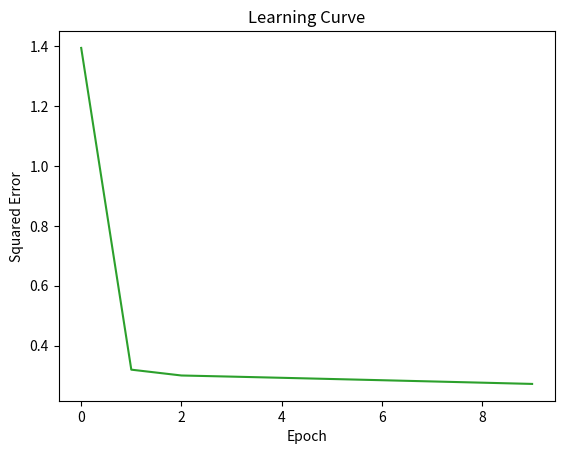

Write the Python code that produced this figure.
import math
import matplotlib.pyplot as plt

def plotLearningCurve(logged_error, graphname):
    x_data = []
    y_data = []
    x_data.extend([logged_error[i][0] for i in range(0, len(logged_error))])
    y_data.extend([logged_error[i][1] for i in range(0, len(logged_error))])
    fig, ax = plt.subplots()
    plt.title(graphname)
    ax.set(xlabel='Epoch', ylabel='Squared Error')
    ax.plot(x_data, y_data, 'tab:green')
    plt.show()
    
def calc_net (inputs, weights):
    net = 0
    for i in range(len(inputs)):
        net += inputs[i] * weights[i]
    return net

def function_calculation(net):
    return (1 / (1 + ((math.e)**(-1*net))))

inputs_and_outputs = [[1,0.5,1.00,0.75,1,0],[1,1.00,0.50,0.75,1,0],[1,1.00,1.00,1.00,1,0],[1,-0.01,0.50,0.25,0,1],[1,0.50,-0.25,0.13,0,1],[1,0.01,0.02,0.05,0,1]]

neuron_4_weights = [0.90, 0.74, 0.8, 0.35] #w04, w14, w24, w34
neuron_5_weights = [0.45, 0.13, 0.40, 0.97] #w05, w15, w25, w35
neuron_6_weights = [0.36, 0.68, 0.10, 0.96] #w06, w16, w26, w36
neuron_7_weights = [0.98, 0.35, 0.50, 0.90] #w07, w47, w57, w67
neuron_8_weights = [0.92, 0.80, 0.13, 0.80] #w08, w48, w58, w68   
neuron_7_output = 0
neuron_8_output = 0

logged_error = []

def Backpropagation(neuron_456_inputs, steps):
    current_lowest_epoch = 0
    current_lowest_epoch_error = 10
    for i in range(steps):
        sum_of_epoch_squared_errors = 0
        print("\n\n::::::::::::::::::::::::::::::::: STEP ", i+1, "::::::::::::::::::::::::::::::::::::::")
        for j in neuron_456_inputs:
            current_inputs = j[0:4] # x0, x1, x2, x3
            print("\n\nneurons_456_inputs::: ", current_inputs)
            neuron_7_desired_output = j[4]
            print("neuron_7_desired_output::: ", neuron_7_desired_output)
            neuron_8_desired_output = j[5]
            print("neuron_8_desired_output::: ", neuron_8_desired_output)
            
            #Forward Step
            neuron_4_output = function_calculation(calc_net(current_inputs, neuron_4_weights))
            neuron_5_output = function_calculation(calc_net(current_inputs, neuron_5_weights))
            neuron_6_output = function_calculation(calc_net(current_inputs, neuron_6_weights))

            neuron_78_inputs = [j[0], neuron_4_output, neuron_5_output, neuron_6_output] # j[0] == bias  
            neuron_7_output = calc_net(neuron_78_inputs, neuron_7_weights)
            neuron_8_output = calc_net(neuron_78_inputs, neuron_8_weights)

            #Backward Step
            #Output Errors
            output_7_error = neuron_7_desired_output - neuron_7_output
            output_8_error = neuron_8_desired_output - neuron_8_output

            #Hidden Errors
            hidden_4_error = neuron_4_output * (1 - neuron_4_output) * ((neuron_7_weights[1] * output_7_error)+(neuron_8_weights[1] * output_8_error))
            hidden_5_error = neuron_5_output * (1 - neuron_5_output) * ((neuron_7_weights[2] * output_7_error)+(neuron_8_weights[2] * output_8_error))
            hidden_6_error = neuron_6_output * (1 - neuron_6_output) * ((neuron_7_weights[3] * output_7_error)+(neuron_8_weights[3] * output_8_error))

            #weight updates
            learning_rate = 0.1
            update04 = learning_rate * hidden_4_error * current_inputs[0]
            update14 = learning_rate * hidden_4_error * current_inputs[1]
            update24 = learning_rate * hidden_4_error * current_inputs[2]
            update34 = learning_rate * hidden_4_error * current_inputs[3]
            update05 = learning_rate * hidden_5_error * current_inputs[0]
            update15 = learning_rate * hidden_5_error * current_inputs[1]
            update25 = learning_rate * hidden_5_error * current_inputs[2]
            update35 = learning_rate * hidden_5_error * current_inputs[3]
            update06 = learning_rate * hidden_6_error * current_inputs[0]
            update16 = learning_rate * hidden_6_error * current_inputs[1]
            update26 = learning_rate * hidden_6_error * current_inputs[2]
            update36 = learning_rate * hidden_6_error * current_inputs[3]
            
            update07 = learning_rate * output_7_error * current_inputs[0]
            update47 = learning_rate * output_7_error * neuron_4_output
            update57 = learning_rate * output_7_error * neuron_5_output
            update67 = learning_rate * output_7_error * neuron_6_output
            update08 = learning_rate * output_8_error * current_inputs[0]
            update48 = learning_rate * output_8_error * neuron_4_output
            update58 = learning_rate * output_8_error * neuron_5_output
            update68 = learning_rate * output_8_error * neuron_6_output

            #update changes
            neuron_4_weights[0] += update04
            print("W04: ", neuron_4_weights[0])
            neuron_4_weights[1] += update14
            print("W14: ", neuron_4_weights[1])
            neuron_4_weights[2] += update24
            print("W24: ", neuron_4_weights[2])
            neuron_4_weights[3] += update34
            print("W34: ", neuron_4_weights[3])
            neuron_5_weights[0] += update05
            print("W05: ", neuron_5_weights[0])
            neuron_5_weights[1] += update15
            print("W15: ", neuron_5_weights[1])
            neuron_5_weights[2] += update25
            print("W25: ", neuron_5_weights[2])
            neuron_5_weights[3] += update35
            print("W35: ", neuron_5_weights[3])
            neuron_6_weights[0] += update06
            print("W06: ", neuron_6_weights[0])
            neuron_6_weights[1] += update16
            print("W16: ", neuron_6_weights[1])
            neuron_6_weights[2] += update26
            print("W26: ", neuron_6_weights[2])
            neuron_6_weights[3] += update36
            print("W36: ", neuron_6_weights[3])
            neuron_7_weights[0] += update07
            print("W07: ", neuron_7_weights[0])
            neuron_7_weights[1] += update47
            print("W47: ", neuron_7_weights[1])
            neuron_7_weights[2] += update57
            print("W57: ", neuron_7_weights[2])
            neuron_7_weights[3] += update67
            print("W67: ", neuron_7_weights[3])
            neuron_8_weights[0] += update08
            print("W08: ", neuron_8_weights[0])
            neuron_8_weights[1] += update48
            print("W48: ", neuron_8_weights[1])
            neuron_8_weights[2] += update58
            print("W58: ", neuron_8_weights[2])
            neuron_8_weights[3] += update68
            print("W68: ", neuron_8_weights[3])
            
            sum_of_epoch_squared_errors += ((output_7_error)**2) + ((output_8_error)**2)
    
            #Softmax Function
            print("\nProbability Distribution Neuron 7::: ", ((math.e)**(neuron_7_output)) / (((math.e)**(neuron_7_output)) + ((math.e)**(neuron_8_output))))
            print("Probability Distribution Neuron 8::: ", ((math.e)**(neuron_8_output)) / (((math.e)**(neuron_7_output)) + ((math.e)**(neuron_8_output))))
            
        logged_error.append([i, ((sum_of_epoch_squared_errors)/12)])
        if sum_of_epoch_squared_errors/12 < current_lowest_epoch_error:
            current_lowest_epoch_error = sum_of_epoch_squared_errors/12
            current_lowest_epoch = i+1
            
    print("current_lowest_epoch:: ", current_lowest_epoch)
    print("current_lowest_epoch_error:: ", current_lowest_epoch_error)

Backpropagation(inputs_and_outputs, 10) #Training wih 1000 epochs, Testing with 100 epochs
plotLearningCurve(logged_error, "Learning Curve")
Backpropagation([[1, 0.3, 0.7, 0.9, 1, 0]], 1)
